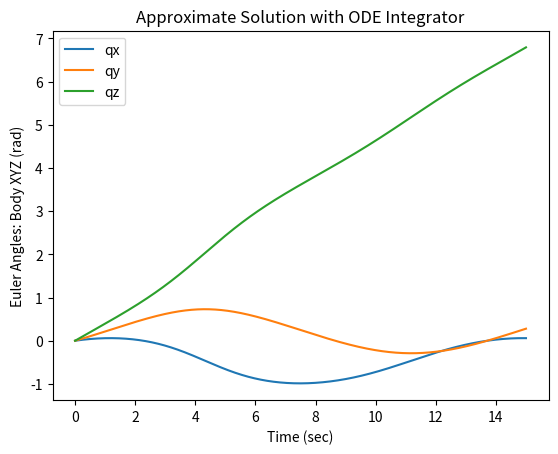

Python code for this plot:
import numpy as np
import math
import sympy as sym
from sympy import *
from numpy import matrix
from numpy import linalg
from sympy import MatrixSymbol, Matrix
from numpy.linalg import inv
from matplotlib import pyplot as plt
from scipy.integrate import odeint

#solving our differential equation by creating an ode function that takes the initial conditions and uses the 
#inverse rotation matrix to compute dq/dt
def ode_func(qdot,t):
    qx=qdot[0]
    qy=qdot[1]
    qz=qdot[2]
    
    #given constant angular velocity D
    om=np.array([0.1, 0.2, 0.4]) #rad/s
    
    #simplified rotation matrix in terms of qx, qy, qz
    A=np.array([math.cos(qz)/math.cos(qy), -math.sin(qz)/math.cos(qy), 0
        , math.sin(qz), math.cos(qz), 0
        ,-math.tan(qy)*math.cos(qz), math.tan(qy)*math.sin(qz), 1])
    A=A.reshape(3,3)
    
    #solving for dq/dt by calculating the dot product  
    qdot=np.matmul(A,om)
    return qdot

#starting the timer
import timeit
import time
start_time=time.time()
if __name__ == "__main__":
    
    #given initial conditions for qx, qy, qz
    qo=([0, 0, 0])    
    
    #setting up our time vector for the odeint function
    to=0
    tf=15
    n=10001
    t=np.linspace(to,tf,n)
    
    #using the odeint function to integrate qdot over the specified time t
    #returns Euler angles in one output vector
    qdot=odeint(ode_func,qo,t)

#plotting the Euler angles over 15 seconds
plt.plot(t,qdot[:,0],label="qx")
plt.plot(t,qdot[:,1],label="qy")
plt.plot(t,qdot[:,2],label="qz")
plt.legend(loc="upper left")
plt.xlabel("Time (sec)")
plt.ylabel("Euler Angles: Body XYZ (rad)")
plt.title("Approximate Solution with ODE Integrator")
plt.show()

#time to execute the code
print("--- %s seconds ---" % (time.time() - start_time))
